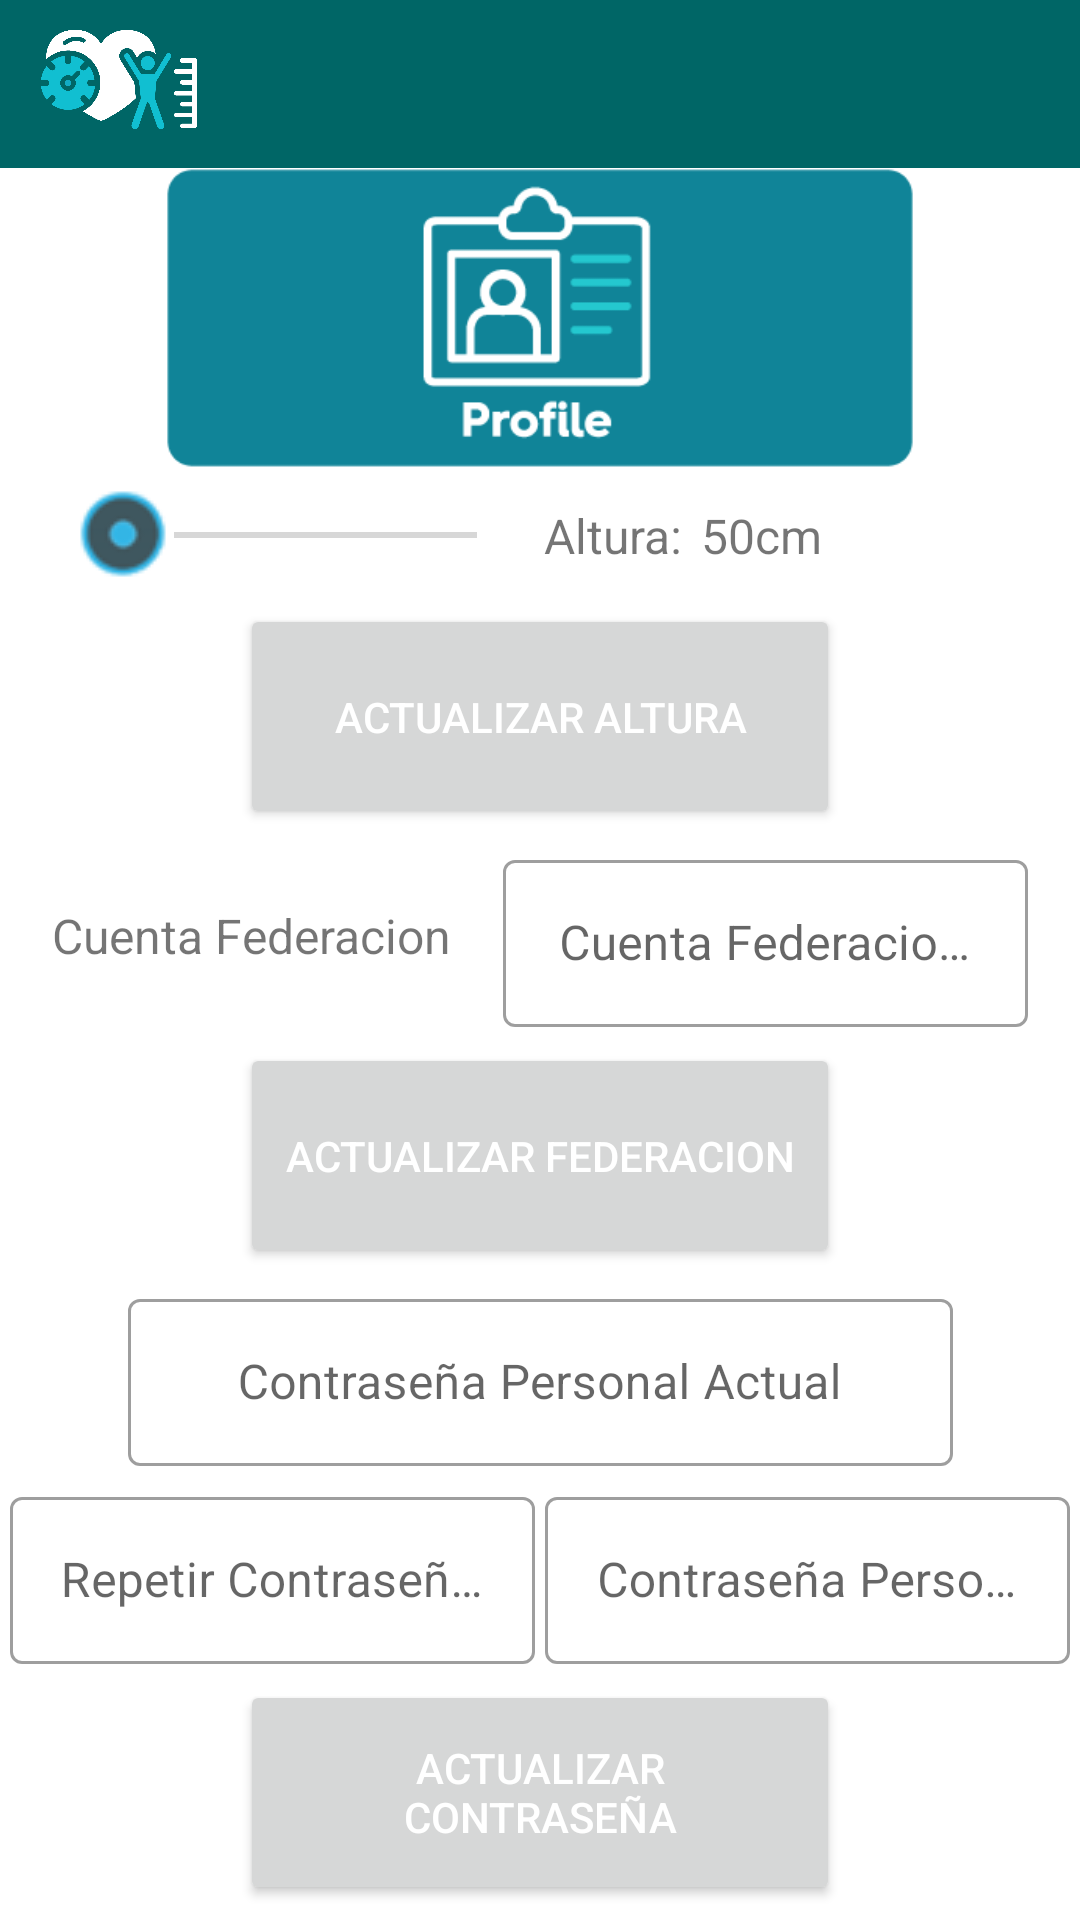

Layout XML and referenced resources for this Android screen:
<!-- AndroidManifest.xml: application theme Theme.ProyectoHospitalGambia -->
<!-- res/layout/fragment_profile_view.xml -->
<?xml version="1.0" encoding="utf-8"?>
<FrameLayout xmlns:android="http://schemas.android.com/apk/res/android"
    xmlns:app="http://schemas.android.com/apk/res-auto"
    xmlns:tools="http://schemas.android.com/tools"
    android:layout_width="match_parent"
    android:layout_height="match_parent"
    tools:context=".feature.vistaProfile.ProfileView">

    <androidx.constraintlayout.widget.ConstraintLayout
        android:layout_width="match_parent"
        android:layout_height="match_parent">

        <ImageView
            android:id="@+id/img_profile"
            android:layout_width="250dp"
            android:layout_height="100dp"
            android:src="@drawable/imagen_profile"
            app:layout_constraintEnd_toEndOf="parent"
            app:layout_constraintStart_toStartOf="parent"
            app:layout_constraintTop_toBottomOf="@+id/toolbar_Principal" />

        <SeekBar
            android:id="@+id/sk_altura"
            android:layout_width="150dp"
            android:layout_height="wrap_content"
            android:layout_marginStart="25dp"
            android:thumb="@drawable/icono_circulo_seekbar"
            app:layout_constraintBottom_toTopOf="@+id/btn_actualizarAltura"
            app:layout_constraintEnd_toStartOf="@+id/txt_tamanio"
            app:layout_constraintStart_toStartOf="parent"
            app:layout_constraintTop_toBottomOf="@+id/img_profile" />

        <TextView
            android:id="@+id/txt_tamanio"
            android:layout_width="0dp"
            android:layout_height="wrap_content"
            android:text="@string/txt_Altura"
            android:textAlignment="center"
            android:textSize="16sp"
            app:layout_constraintBottom_toTopOf="@+id/btn_actualizarAltura"
            app:layout_constraintEnd_toStartOf="@+id/txt_tamanioNumero"
            app:layout_constraintStart_toEndOf="@+id/sk_altura"
            app:layout_constraintTop_toBottomOf="@+id/img_profile" />

        <TextView
            android:id="@+id/txt_tamanioNumero"
            android:layout_width="wrap_content"
            android:layout_height="wrap_content"
            android:text="50"
            android:textAlignment="textEnd"
            android:textSize="16sp"
            app:layout_constraintBottom_toTopOf="@+id/btn_actualizarAltura"
            app:layout_constraintEnd_toStartOf="@+id/txt_cm"
            app:layout_constraintStart_toEndOf="@+id/txt_tamanio"
            app:layout_constraintTop_toBottomOf="@+id/img_profile" />

        <TextView
            android:id="@+id/txt_cm"
            android:layout_width="0dp"
            android:layout_height="wrap_content"
            android:layout_marginEnd="50dp"
            android:text="cm"
            android:textSize="16sp"
            app:layout_constraintBottom_toTopOf="@+id/btn_actualizarAltura"
            app:layout_constraintEnd_toEndOf="parent"
            app:layout_constraintStart_toEndOf="@+id/txt_tamanioNumero"
            app:layout_constraintTop_toBottomOf="@+id/img_profile" />

        <Button
            android:id="@+id/btn_actualizarAltura"
            android:layout_width="200dp"
            android:layout_height="75dp"
            android:text="@string/txt_ActualizarAltura"
            android:textColor="@android:color/white"
            app:layout_constraintBottom_toTopOf="@+id/edt_cuentaFederacionId_layout"
            app:layout_constraintEnd_toEndOf="parent"
            app:layout_constraintStart_toStartOf="parent"
            app:layout_constraintTop_toBottomOf="@+id/sk_altura" />

        <TextView
            android:id="@+id/txt_cuentaFederacion"
            android:layout_width="wrap_content"
            android:layout_height="wrap_content"
            android:gravity="center"
            android:text="@string/txt_CuentaFederacion"
            android:textSize="16sp"
            app:layout_constraintBottom_toTopOf="@+id/btn_actualizarCuentaFederacionId"
            app:layout_constraintEnd_toStartOf="@+id/edt_cuentaFederacionId_layout"
            app:layout_constraintStart_toStartOf="parent"
            app:layout_constraintTop_toBottomOf="@+id/btn_actualizarAltura" />

        <com.google.android.material.textfield.TextInputLayout
            android:id="@+id/edt_cuentaFederacionId_layout"
            style="@style/Widget.MaterialComponents.TextInputLayout.OutlinedBox"
            android:layout_width="175dp"
            android:layout_height="wrap_content"
            app:layout_constraintBottom_toTopOf="@+id/btn_actualizarCuentaFederacionId"
            app:layout_constraintEnd_toEndOf="parent"
            app:layout_constraintStart_toEndOf="@+id/txt_cuentaFederacion"
            app:layout_constraintTop_toBottomOf="@+id/btn_actualizarAltura">

            <com.google.android.material.textfield.TextInputEditText
                android:id="@+id/edt_cuentaFederacionId"
                android:layout_width="match_parent"
                android:layout_height="match_parent"
                android:ems="10"
                android:gravity="center"
                android:hint="@string/txt_CuentaFederacionId"
                android:inputType="text" />

        </com.google.android.material.textfield.TextInputLayout>

        <Button
            android:id="@+id/btn_actualizarCuentaFederacionId"
            android:layout_width="200dp"
            android:layout_height="75dp"
            android:gravity="center"
            android:text="@string/txt_ActualizarFederacion"
            android:textColor="@android:color/white"
            app:layout_constraintBottom_toTopOf="@+id/edt_contraseniaActual_layout"
            app:layout_constraintEnd_toEndOf="parent"
            app:layout_constraintStart_toStartOf="parent"
            app:layout_constraintTop_toBottomOf="@+id/edt_cuentaFederacionId_layout" />

        <com.google.android.material.textfield.TextInputLayout
            android:id="@+id/edt_contraseniaActual_layout"
            style="@style/Widget.MaterialComponents.TextInputLayout.OutlinedBox"
            android:layout_width="275dp"
            android:layout_height="wrap_content"
            android:hint="@string/txt_ContraseniaActual"
            app:layout_constraintBottom_toTopOf="@+id/edt_contraseniaNueva_layout"
            app:layout_constraintEnd_toEndOf="parent"
            app:layout_constraintStart_toStartOf="parent"
            app:layout_constraintTop_toBottomOf="@+id/btn_actualizarCuentaFederacionId">

            <com.google.android.material.textfield.TextInputEditText
                android:id="@+id/edt_contraseniaActual"
                android:layout_width="match_parent"
                android:layout_height="match_parent"
                android:gravity="center"
                android:inputType="textPassword" />

        </com.google.android.material.textfield.TextInputLayout>

        <com.google.android.material.textfield.TextInputLayout
            android:id="@+id/edt_contraseniaNueva_layout"
            style="@style/Widget.MaterialComponents.TextInputLayout.OutlinedBox"
            android:layout_width="175dp"
            android:layout_height="wrap_content"
            android:hint="@string/txt_ContraseniaNuevaRepetir"
            app:layout_constraintBottom_toTopOf="@+id/btn_actualizarContrasenias"
            app:layout_constraintEnd_toStartOf="@+id/edt_contraseniaNuevaRepetir_layout"
            app:layout_constraintStart_toStartOf="parent"
            app:layout_constraintTop_toBottomOf="@+id/edt_contraseniaActual_layout">

            <com.google.android.material.textfield.TextInputEditText
                android:id="@+id/edt_contraseniaNueva"
                android:layout_width="match_parent"
                android:layout_height="match_parent"
                android:gravity="center"
                android:inputType="textPassword" />

        </com.google.android.material.textfield.TextInputLayout>

        <com.google.android.material.textfield.TextInputLayout
            android:id="@+id/edt_contraseniaNuevaRepetir_layout"
            style="@style/Widget.MaterialComponents.TextInputLayout.OutlinedBox"
            android:layout_width="175dp"
            android:layout_height="wrap_content"
            android:hint="@string/txt_ContraseniaNueva"
            app:layout_constraintBottom_toTopOf="@+id/btn_actualizarContrasenias"
            app:layout_constraintEnd_toEndOf="parent"
            app:layout_constraintStart_toEndOf="@+id/edt_contraseniaNueva_layout"
            app:layout_constraintTop_toBottomOf="@+id/edt_contraseniaActual_layout">

            <com.google.android.material.textfield.TextInputEditText
                android:id="@+id/edt_contraseniaNuevaRepetir"
                android:layout_width="match_parent"
                android:layout_height="match_parent"
                android:gravity="center"
                android:inputType="textPassword" />

        </com.google.android.material.textfield.TextInputLayout>

        <Button
            android:id="@+id/btn_actualizarContrasenias"
            android:layout_width="200dp"
            android:layout_height="75dp"
            android:text="@string/txt_ActualizarContrasenia"
            android:textColor="@android:color/white"
            app:layout_constraintBottom_toBottomOf="parent"
            app:layout_constraintEnd_toEndOf="parent"
            app:layout_constraintStart_toStartOf="parent"
            app:layout_constraintTop_toBottomOf="@+id/edt_contraseniaNueva_layout" />

        <androidx.appcompat.widget.Toolbar
            android:id="@+id/toolbar_Principal"
            android:layout_width="0dp"
            android:layout_height="wrap_content"
            android:background="@color/azul_toolbar"
            android:minHeight="?attr/actionBarSize"
            android:theme="?attr/actionBarTheme"
            app:layout_constraintEnd_toEndOf="parent"
            app:layout_constraintStart_toStartOf="parent"
            app:layout_constraintTop_toTopOf="parent"
            app:titleTextColor="@color/white"/>

        <ImageView
            android:id="@+id/imageView3"
            android:layout_width="52dp"
            android:layout_height="37dp"
            android:layout_marginTop="8dp"
            app:layout_constraintEnd_toEndOf="parent"
            app:layout_constraintHorizontal_bias="0.044"
            app:layout_constraintStart_toStartOf="parent"
            app:layout_constraintTop_toTopOf="parent"
            app:srcCompat="@drawable/icono_mygnuhealth" />

    </androidx.constraintlayout.widget.ConstraintLayout>
</FrameLayout>
<!-- resources referenced by this layout -->
<resources>
  <color name="azul_toolbar">#006666</color>
  <color name="white">#FFFFFFFF</color>
  <!-- drawable icono_circulo_seekbar: png bitmap (drawable, 3725 bytes) -->
  <!-- drawable icono_mygnuhealth: png bitmap (drawable, 50523 bytes) -->
  <!-- drawable imagen_profile: png bitmap (drawable, 5954 bytes) -->
  <string name="txt_ActualizarAltura">Actualizar Altura</string>
  <string name="txt_ActualizarContrasenia">Actualizar Contraseña</string>
  <string name="txt_ActualizarFederacion">Actualizar Federacion</string>
  <string name="txt_Altura">Altura:</string>
  <string name="txt_ContraseniaActual">Contraseña Personal Actual</string>
  <string name="txt_ContraseniaNueva">Contraseña Personal \n Nueva</string>
  <string name="txt_ContraseniaNuevaRepetir">Repetir Contraseña \n Personal Nueva</string>
  <string name="txt_CuentaFederacion">Cuenta Federacion</string>
  <string name="txt_CuentaFederacionId">Cuenta Federacion ID</string>
  <style name="Theme.ProyectoHospitalGambia" parent="Base.Theme.ProyectoHospitalGambia" />
  <style name="Base.Theme.ProyectoHospitalGambia" parent="Theme.MaterialComponents.Light.NoActionBar">
          
          <item name="colorPrimary">@color/azul_toolbar</item>
          <item name="colorPrimaryDark">@color/azul_toolbar</item>
          <item name="colorAccent">@color/mi_color_accent</item>
      </style>
  <color name="mi_color_accent">#086BC1</color>
</resources>
